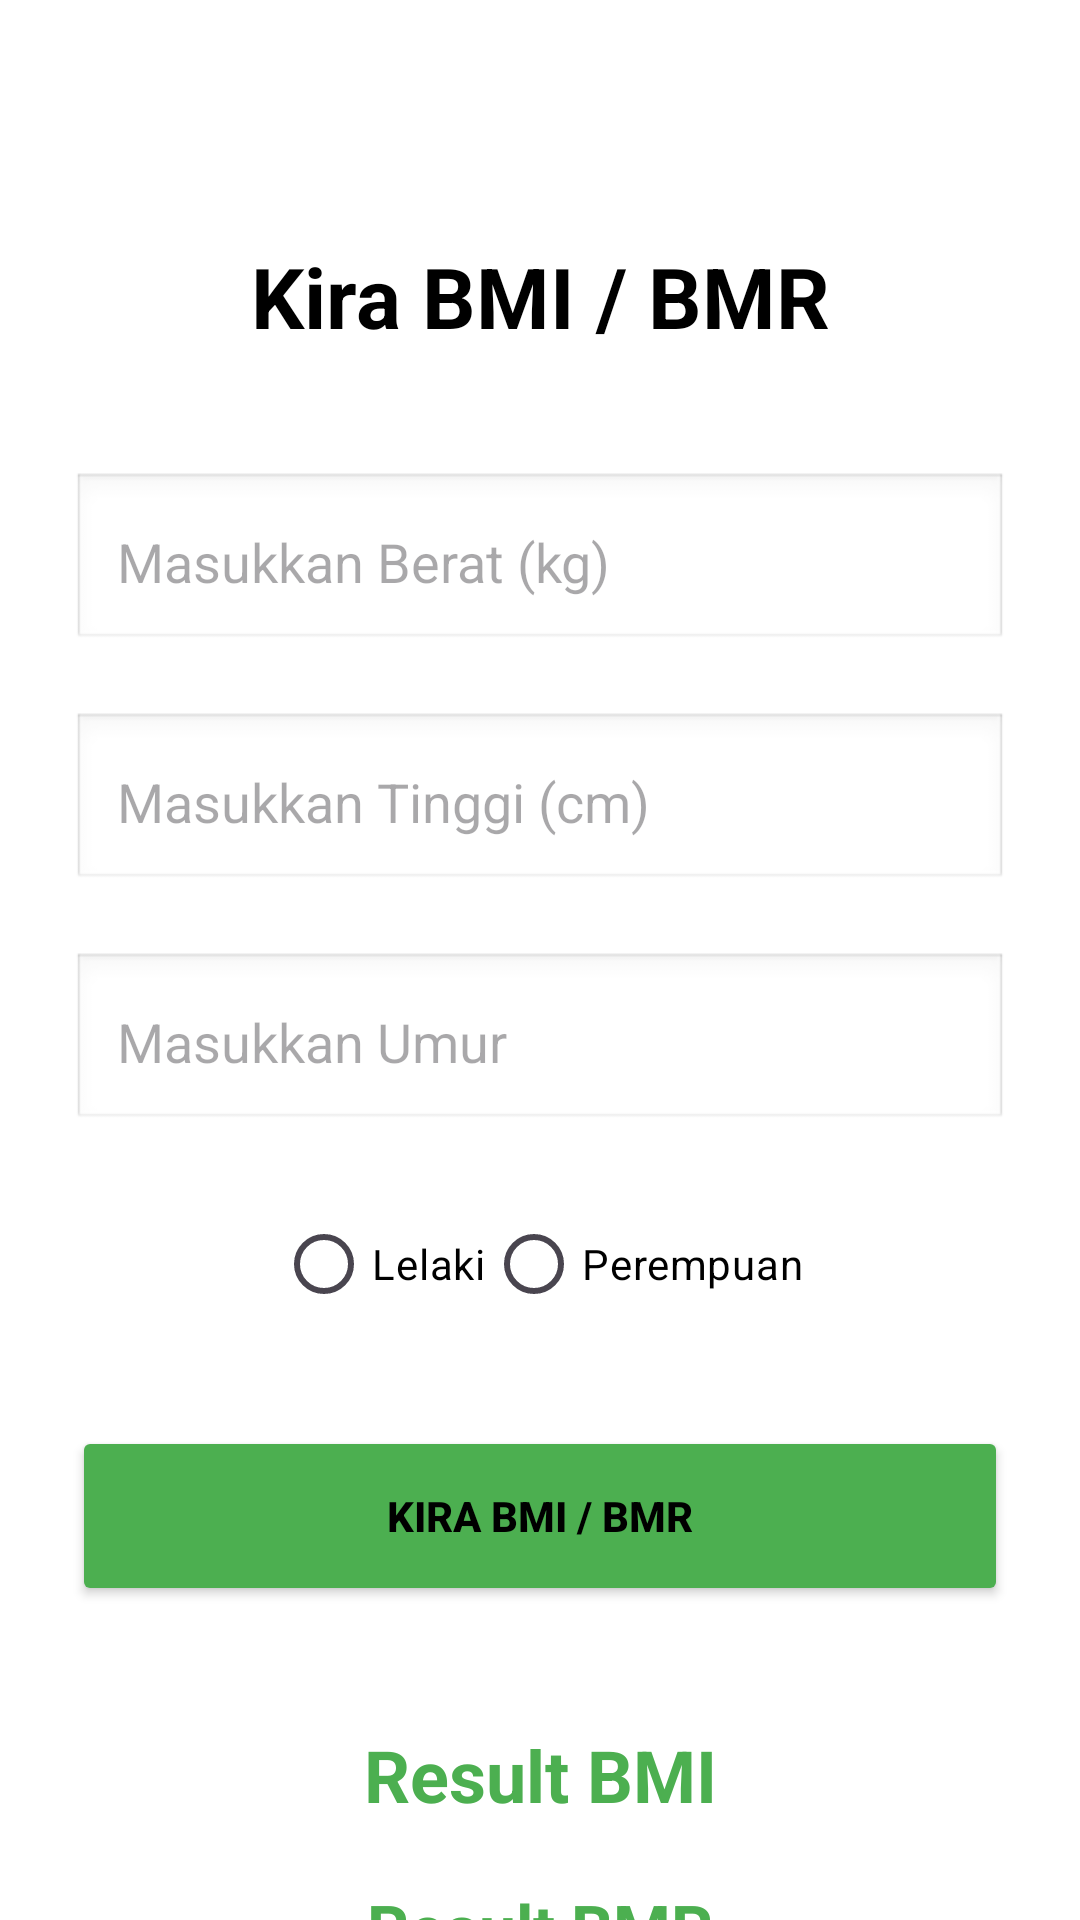

Write the Android layout XML for this screen, with the resource values it uses.
<!-- AndroidManifest.xml: application theme Theme.Kalori -->
<!-- res/layout/fragment_bmi.xml -->
<?xml version="1.0" encoding="utf-8"?>
<androidx.constraintlayout.widget.ConstraintLayout
    xmlns:android="http://schemas.android.com/apk/res/android"
    xmlns:app="http://schemas.android.com/apk/res-auto"
    android:layout_width="match_parent"
    android:layout_height="match_parent"
    android:background="#FFFFFF">

    
    <TextView
        android:id="@+id/txtTitle"
        android:layout_width="wrap_content"
        android:layout_height="wrap_content"
        android:text="Kira BMI / BMR"
        android:textSize="28sp"
        android:textStyle="bold"
        android:textColor="#000000"
        android:layout_marginTop="80dp"
        app:layout_constraintTop_toTopOf="parent"
        app:layout_constraintStart_toStartOf="parent"
        app:layout_constraintEnd_toEndOf="parent"/>

    
    <EditText
        android:id="@+id/edtWeight"
        android:layout_width="0dp"
        android:layout_height="60dp"
        android:layout_marginTop="40dp"
        android:layout_marginStart="24dp"
        android:layout_marginEnd="24dp"
        android:hint="Masukkan Berat (kg)"
        android:padding="15dp"
        android:inputType="numberDecimal"
        android:textColor="#000000"
        android:background="@android:drawable/edit_text"
        app:layout_constraintTop_toBottomOf="@id/txtTitle"
        app:layout_constraintStart_toStartOf="parent"
        app:layout_constraintEnd_toEndOf="parent"/>

    
    <EditText
        android:id="@+id/edtHeight"
        android:layout_width="0dp"
        android:layout_height="60dp"
        android:layout_marginTop="20dp"
        android:layout_marginStart="24dp"
        android:layout_marginEnd="24dp"
        android:hint="Masukkan Tinggi (cm)"
        android:padding="15dp"
        android:inputType="numberDecimal"
        android:textColor="#000000"
        android:background="@android:drawable/edit_text"
        app:layout_constraintTop_toBottomOf="@id/edtWeight"
        app:layout_constraintStart_toStartOf="parent"
        app:layout_constraintEnd_toEndOf="parent"/>

    
    <EditText
        android:id="@+id/edtAge"
        android:layout_width="0dp"
        android:layout_height="60dp"
        android:layout_marginTop="20dp"
        android:layout_marginStart="24dp"
        android:layout_marginEnd="24dp"
        android:hint="Masukkan Umur"
        android:padding="15dp"
        android:inputType="number"
        android:textColor="#000000"
        android:background="@android:drawable/edit_text"
        app:layout_constraintTop_toBottomOf="@id/edtHeight"
        app:layout_constraintStart_toStartOf="parent"
        app:layout_constraintEnd_toEndOf="parent"/>

    
    <RadioGroup
        android:id="@+id/radioGroupGender"
        android:layout_width="wrap_content"
        android:layout_height="wrap_content"
        android:orientation="horizontal"
        android:layout_marginTop="20dp"
        app:layout_constraintTop_toBottomOf="@id/edtAge"
        app:layout_constraintStart_toStartOf="parent"
        app:layout_constraintEnd_toEndOf="parent">

        <RadioButton
            android:id="@+id/radioMale"
            android:layout_width="wrap_content"
            android:layout_height="wrap_content"
            android:text="Lelaki"
            android:textColor="#000000"/>

        <RadioButton
            android:id="@+id/radioFemale"
            android:layout_width="wrap_content"
            android:layout_height="wrap_content"
            android:text="Perempuan"
            android:textColor="#000000"/>
    </RadioGroup>

    
    <Button
        android:id="@+id/btnCalculate"
        android:layout_width="0dp"
        android:layout_height="60dp"
        android:layout_marginTop="30dp"
        android:layout_marginStart="24dp"
        android:layout_marginEnd="24dp"
        android:text="KIRA BMI / BMR"
        android:textStyle="bold"
        android:textColor="#000000"
        android:backgroundTint="#4CAF50"
        app:layout_constraintTop_toBottomOf="@id/radioGroupGender"
        app:layout_constraintStart_toStartOf="parent"
        app:layout_constraintEnd_toEndOf="parent"/>

    
    <TextView
        android:id="@+id/txtResult"
        android:layout_width="wrap_content"
        android:layout_height="wrap_content"
        android:text="Result BMI"
        android:textSize="24sp"
        android:textStyle="bold"
        android:textColor="#4CAF50"
        android:layout_marginTop="40dp"
        app:layout_constraintTop_toBottomOf="@id/btnCalculate"
        app:layout_constraintStart_toStartOf="parent"
        app:layout_constraintEnd_toEndOf="parent"/>

    
    <TextView
        android:id="@+id/txtBmrResult"
        android:layout_width="wrap_content"
        android:layout_height="wrap_content"
        android:text="Result BMR"
        android:textSize="22sp"
        android:textStyle="bold"
        android:textColor="#4CAF50"
        android:layout_marginTop="20dp"
        app:layout_constraintTop_toBottomOf="@id/txtResult"
        app:layout_constraintStart_toStartOf="parent"
        app:layout_constraintEnd_toEndOf="parent"/>

</androidx.constraintlayout.widget.ConstraintLayout>
<!-- resources referenced by this layout -->
<resources>
  <style name="Theme.Kalori" parent="Base.Theme.Kalori" />
  <style name="Base.Theme.Kalori" parent="Theme.Material3.DayNight.NoActionBar">
      </style>
</resources>
